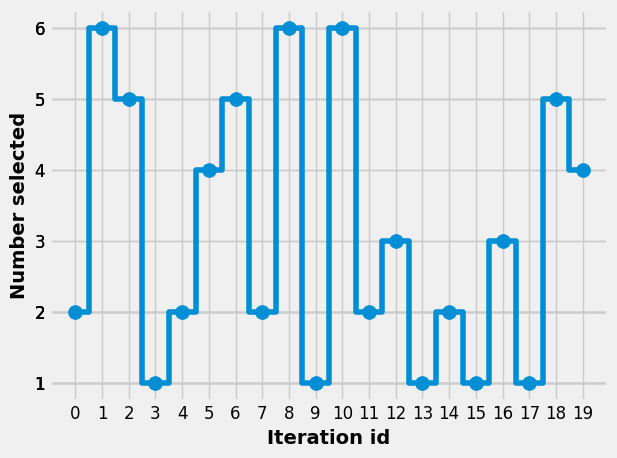

The script that saved this image: (Note: this script raises an exception after producing the figure.)
%load_ext autoreload
%autoreload 2

import numpy as np
import pandas as pd
import matplotlib.pyplot as plt
from scipy.special import factorial

# plt.style.available

'''
------------------------------------------
            SETTINGS
------------------------------------------
'''
plt.style.use('fivethirtyeight')
# plt.style.use('seaborn-v0_8-notebook')
plt.rcParams['font.family'] = 'PT Sans'
# plt.rcParams['font.serif'] = 'Ubuntu'
plt.rcParams['font.monospace'] = 'Ubuntu Mono'
plt.rcParams['font.size'] = 14
plt.rcParams['axes.labelsize'] = 14
plt.rcParams['axes.labelweight'] = 'bold'
plt.rcParams['xtick.labelsize'] = 12
plt.rcParams['ytick.labelsize'] = 12
plt.rcParams['legend.fontsize'] = 14
plt.rcParams['figure.titlesize'] = 12

dpi = 100

def get_filename(filename: str, lecture_id: int = 1, file_extension: str = '.png') -> str:
    return f"L{lecture_id}_{filename}{file_extension}"

outdir = '../figures/'
lecture_id = 1

seed = 10
prng = np.random.RandomState(seed)

filename = 'rolling_dice'
filename = get_filename(filename,lecture_id=lecture_id)

outfile = filename

T = 20 # number of draws
y = prng.choice(np.arange(1,7),size=T,replace=True)
x = np.arange(T).astype(int)

plt.scatter(x,y, s=100)
plt.step(x,y,  where='mid')

plt.xlabel('Iteration id')
plt.ylabel('Number selected')
plt.xticks(x.astype(int))
plt.yticks(y.astype(int))

# plt.title(f"Rolling a dice")

plt.tight_layout()
if outfile is not None:
    
    plt.savefig(f"{outdir}{outfile}", dpi=dpi, format=None, metadata=None,
                bbox_inches='tight', pad_inches=0.1,
                facecolor='auto', edgecolor='auto',
                backend=None
                )
    print(f"Figure saved in {outdir}{outfile}")
        
plt.show()

filename = 'rolling_dice_increments'
filename = get_filename(filename,lecture_id=lecture_id)

outfile = filename
outfile

y_increments = np.diff(y)

plt.scatter(x[1:],y_increments, s=100)
plt.step(x[1:],y_increments,  where='mid')
plt.plot(x,np.zeros(len(x)), color = 'grey',ls='--',zorder=0,lw=2)

plt.xlabel('Iteration id')
plt.ylabel('Increment')
plt.xticks(x.astype(int))
plt.yticks(y_increments.astype(int))

# plt.title(f"Rolling a dice: increments")

plt.tight_layout()
if outfile is not None:
    
    plt.savefig(f"{outdir}{outfile}", dpi=dpi, format=None, metadata=None,
                bbox_inches='tight', pad_inches=0.1,
                facecolor='auto', edgecolor='auto',
                backend=None
                )
    print(f"Figure saved in {outdir}{outfile}")
        
plt.show()

filename = 'rolling_dice_dist'
filename = get_filename(filename,lecture_id=lecture_id)

outfile = filename
outfile

T = 10000 # number of draws
y = prng.choice(np.arange(1,7),size=T,replace=True)
y_increments = np.diff(y)
x = np.arange(T).astype(int)

plt.figure(figsize=(6.5,3))

plt.subplot(1,2,1)
plt.hist(y, bins=6,rwidth=0.5)
plt.ylabel('Frequency')
plt.xlabel('Number selected')
plt.xticks(np.arange(1,7))

plt.subplot(1,2,2)
plt.hist(y_increments, bins=11,rwidth=0.5)
plt.ylabel('Frequency')
plt.xlabel('Increment')
plt.xticks(np.arange(-5,6))
# plt.xlim([-5,5])

plt.tight_layout()

if outfile is not None:
    
    plt.savefig(f"{outdir}{outfile}", dpi=dpi, format=None, metadata=None,
                bbox_inches='tight', pad_inches=0.1,
                facecolor='auto', edgecolor='auto',
                backend=None
                )
    print(f"Figure saved in {outdir}{outfile}")
        
plt.show()

filename = 'rolling_dice_counting'
filename = get_filename(filename,lecture_id=lecture_id)

outfile = filename
outfile

# outfile = None

T = 20 # number of draws
y = prng.choice(np.arange(1,7),size=T,replace=True)

N = np.cumsum(y)
x = np.arange(len(N))
n_increments = np.diff(N)

plt.figure(figsize=(12,4))

plt.subplot(1,2,1)
plt.scatter(x,N, s=10)
plt.step(x,N, where='mid')

plt.xlabel('Iteration id')
plt.ylabel('N(t)')


plt.subplot(1,2,2)
plt.scatter(x[1:],n_increments, s=10)
plt.step(x[1:],n_increments,  where='mid')
plt.plot(x,np.zeros(len(x)), color = 'grey',ls='--',zorder=0,lw=2)

plt.xlabel('Iteration id')
plt.ylabel('Increment N(t)')
plt.xticks(x.astype(int))
plt.yticks(n_increments.astype(int))
plt.tight_layout()

if outfile is not None:
    
    plt.savefig(f"{outdir}{outfile}", dpi=dpi, format=None, metadata=None,
                bbox_inches='tight', pad_inches=0.1,
                facecolor='auto', edgecolor='auto',
                backend=None
                )
    print(f"Figure saved in {outdir}{outfile}")
        
# plt.show()

seed = 10
prng = np.random.RandomState(seed)

rate, delta_t = 10, 1
T = 20 # max time window
M = 1000 # number of samples of the process

y_increments = prng.poisson(rate * delta_t,size=(M,T))
y = np.array([np.cumsum(y_increments[i]) for i in range(M)])

x = np.arange(len(y[0]))

len(y_increments),len(y), y.shape

filename = 'pp_basic'
filename = get_filename(filename,lecture_id=lecture_id)

outfile = filename
outfile

idx = 0
plt.figure(figsize=(12,4))

plt.subplot(1,2,1)

selected_samples = prng.choice(np.arange(M),5)
for idx in selected_samples:
    plt.step(x,y[idx], where='mid', label = f'Sample {idx}',alpha=0.7)

plt.xlabel('Iteration id')
plt.ylabel('N(t)')
plt.xticks(x.astype(int))
# plt.yticks(y.astype(int))
plt.legend()

plt.subplot(1,2,2)

plt.step(x,y_increments[idx],  where='mid', label=f'Sample {idx}')
plt.plot(x,np.zeros(len(x)), color = 'grey',ls='--',zorder=0,lw=2)

plt.xlabel('Iteration id')
plt.ylabel('Increment N(t)')
plt.xticks(x.astype(int))
# plt.yticks(y_increments.astype(int))
plt.legend()
plt.tight_layout()

if outfile is not None:
    
    plt.savefig(f"{outdir}{outfile}", dpi=dpi, format=None, metadata=None,
                bbox_inches='tight', pad_inches=0.1,
                facecolor='auto', edgecolor='auto',
                backend=None
                )
    print(f"Figure saved in {outdir}{outfile}")
        
# plt.show()

def poisson_pmf(x, lmbda):
    return (np.power(lmbda, x) / factorial(x)) * np.exp(-lmbda)
    
xs = np.arange(y_increments.max()+5)
ps = poisson_pmf(xs, rate * delta_t)

outfile = None

bins = 20

plt.figure(figsize=(6,4))

plt.hist(y_increments[0], bins=bins,rwidth=0.5,density=True, label='Data')
plt.ylabel('Frequency')
plt.xlabel('Increment')

plt.plot(xs, ps, 'ko-', lw=1,label='Theory')
plt.legend()

plt.tight_layout()

if outfile is not None:
    
    plt.savefig(f"{outdir}{outfile}", dpi=dpi, format=None, metadata=None,
                bbox_inches='tight', pad_inches=0.1,
                facecolor='auto', edgecolor='auto',
                backend=None
                )
    print(f"Figure saved in {outdir}{outfile}")
        
plt.show()

seed = 10
prng = np.random.RandomState(seed=seed)

rate = 10
T = 2 # observation time window
N = 20 # number of events

# generate interarrival times from exponential distribution
x = prng.exponential(1/rate, N)  

# compute successive sums to create a sequence of arrival times
ts = np.cumsum(x)  

# remove events that exceed the horizon
ts = ts[ts < T]  

y = np.ones(len(x))

N = np.arange(len(ts))
len(ts),len(x), len(N)

filename = 'pp_interarrival'
filename = get_filename(filename,lecture_id=lecture_id)

outfile = filename
outfile

# outfile = None

plt.figure(figsize=(9,5))

plt.subplot(2,1,1)
plt.scatter(ts, y, s = 100, edgecolors='black')
plt.ylabel('Event happening')
plt.xlabel('t')
plt.yticks(np.arange(1,2))

plt.subplot(2,1,2)
plt.step(ts,N)
plt.ylabel('N(t)')
plt.xlabel('t')
# plt.yticks(np.arange(1,2))

if outfile is not None:
    
    plt.savefig(f"{outdir}{outfile}", dpi=dpi, format=None, metadata=None,
                bbox_inches='tight', pad_inches=0.1,
                facecolor='auto', edgecolor='auto',
                backend=None
                )
    print(f"Figure saved in {outdir}{outfile}")

def exponential_pmf(x, lmbda):
    return lmbda * np.exp(-lmbda * x)
xs = np.linspace(0,x.max()+5,100)
exps = exponential_pmf(xs, rate)


bins = 20

plt.figure(figsize=(6,4))

plt.hist(x, bins=bins,rwidth=0.5,density=True, label='Empirical')
plt.plot(xs,exps, label='Theoretical exponential')
plt.ylabel('Frequency')
plt.xlabel('Interrarival time')
plt.xlim([0,x.max() * 1.1])
plt.legend()


plt.tight_layout()

if outfile is not None:
    
    plt.savefig(f"{outdir}{outfile}", dpi=dpi, format=None, metadata=None,
                bbox_inches='tight', pad_inches=0.1,
                facecolor='auto', edgecolor='auto',
                backend=None
                )
    print(f"Figure saved in {outdir}{outfile}")
        
plt.show()

seed = 10
prng = np.random.RandomState(seed)

rate, delta_t = 10, 1
T = 1000 # max time window

nt = np.random.poisson(rate * delta_t) # number of events within an interval delta_t
ts = np.random.uniform(0, delta_t, size=nt)
ts = np.sort(ts)
print(f"n(t) = {nt}\nt_k={ts}")

plt.figure(figsize=(6,6))

plt.subplot(2,1,1)
y = np.ones(len(ts))
plt.scatter(ts, y, s = 100, edgecolors='black')
plt.ylabel('Event happening')
plt.xlabel('t')
# plt.yticks(np.arange(1,2))

plt.subplot(2,1,2)
plt.step(ts,np.cumsum(y))
plt.plot(ts,nt * np.ones(len(ts)),ls='--',label=f"n(t)={nt}", c='black',lw=2)
plt.ylabel('N(t)')
plt.xlabel('t')
plt.legend()

plt.show()

taus = [] # interarrival times
for i in range(T):

    nt = np.random.poisson(rate * delta_t) # number of events within an interval delta_t
    ts = np.random.uniform(0, delta_t, size=nt)
    ts = np.sort(ts)

    # append all these interarrival times
    taus.extend(np.diff(ts))
taus = np.array(taus)

xs = np.linspace(0,taus.max(),100)
exps = exponential_pmf(xs, rate)

plt.figure()

bins = 20
plt.hist(taus,density=True)
plt.hist(exps,alpha=0.5,density=True)
plt.xlim(0,taus.max())
plt.show()

# compute the (experimental) CDF of the data
ecdf_x = np.sort(taus)
ecdf_y = np.arange(len(ecdf_x)) / float(len(ecdf_x))

# compute the (exact) CDF of the exponential
xs = np.linspace(0, taus.max(), 100)
exps = 1 - np.exp(-rate * xs)

fig, ax = plt.subplots(1,1, figsize=(8,5))
ax.plot(xs, exps, label='Theoretical (Exp) CDF')
ax.plot(ecdf_x, ecdf_y, label='Empirical CDF')
ax.set(xlabel=r'$\tau_k$ (interarrival time)', ylabel=r'$F(x)$')
ax.legend(fontsize=14)

shape, scale= 1,1  # mean= shape * scale, std=scale*sqrt(shape)
print(shape * scale, np.sqrt(shape) * scale)
# np.random.gamma(shape, scale, 1)

nt = np.random.poisson(rate * delta_t) # number of events within an interval delta_t
ts = np.random.gamma(shape, scale, size=nt)
ts = np.sort(ts)
print(f"n(t) = {nt}, {len(ts)}")

plt.figure(figsize=(6,6))

plt.subplot(2,1,1)
y = np.ones(len(ts))
plt.scatter(ts, y, s = 100, edgecolors='black')
plt.ylabel('Event happening')
plt.xlabel('t')
# plt.yticks(np.arange(1,2))

plt.subplot(2,1,2)
plt.step(ts,np.cumsum(y))
plt.plot(ts,nt * np.ones(len(ts)),ls='--',label=f"n(t)={nt}", c='black',lw=2)
plt.ylabel('N(t)')
plt.xlabel('t')
# plt.xlim([0,delta_t])
plt.legend()

plt.show()

taus = [] # interarrival times
for i in range(T):

    nt = np.random.poisson(rate * delta_t) # number of events within an interval delta_t
    # ts = np.random.uniform(0, delta_t, size=nT)
    ts = np.random.gamma(shape, scale, size=nt)
    ts = np.sort(ts)

    # append all these interarrival times
    taus.extend(np.diff(ts))
taus = np.array(taus)

# compute the (experimental) CDF of the data
ecdf_x = np.sort(taus)
ecdf_y = np.arange(len(ecdf_x)) / float(len(ecdf_x))

# compute the (exact) CDF of the exponential
xs = np.linspace(0, taus.max(), 100)
exps = 1 - np.exp(-rate * xs)

fig, ax = plt.subplots(1,1, figsize=(8,5))
ax.plot(xs, exps, label='Theoretical (Exp) CDF')
ax.plot(ecdf_x, ecdf_y, label='Empirical CDF')
ax.set(xlabel=r'$\tau_k$ (interarrival time)', ylabel=r'$F(x)$')
ax.legend(fontsize=14)

T = 2
maxrate = 10

# Generate rate function
def rfun(t, maxrate: float = 10.):
    return maxrate * (np.cos(t * (2*np.pi)) ** 2)

N_T = np.random.poisson(maxrate * T)
ts  = np.random.uniform(0, T,size=N_T)

# thinning
ts_thin = ts[np.random.uniform(size=len(ts)) <= (rfun(ts, maxrate=maxrate) / maxrate)].copy() # valid values for the NUPP

fig, axs = plt.subplots(2,1, figsize=(10,3), sharex=True)

# draw rate
xs = np.linspace(0,T,100)
axs[0].plot(xs, rfun(xs), 'b-')
axs[0].set_ylabel(r'$\lambda$')
# draw points
axs[1].scatter(ts, [0]*len(ts), c='k', s=50, alpha=0.1)
axs[1].scatter(ts_thin, [0]*len(ts_thin), c='b', s=50, alpha=0.4)
axs[1].set(xlim=[0, T])
axs[1].get_yaxis().set_visible(False)
axs[1].set_xlabel('t')





